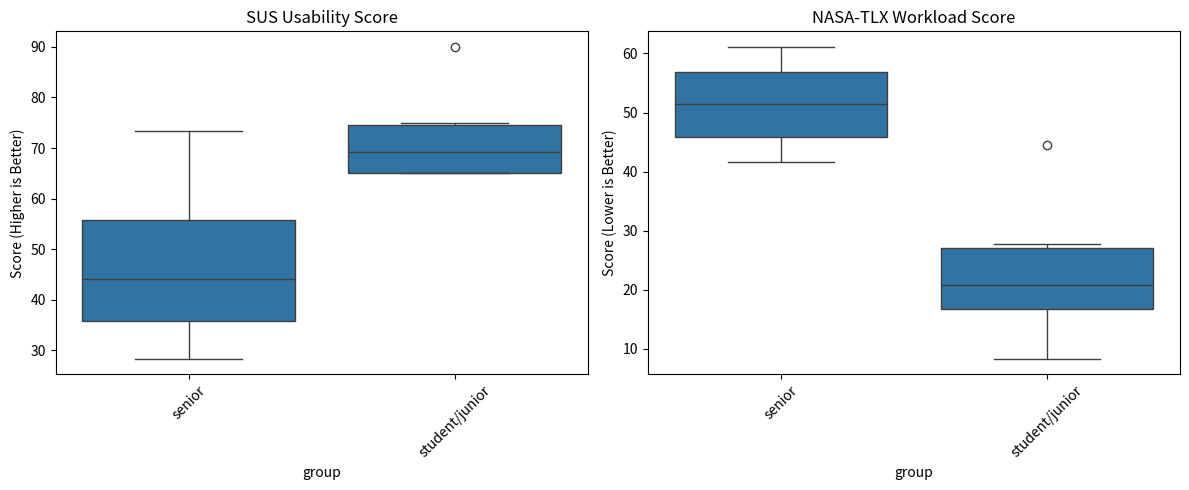

The matplotlib source for this figure:
#!/usr/bin/env python3
"""
Developer Cohort Tool Usability Analysis - Wilcoxon Rank-Sum Test Version
Groups: student/junior vs senior
"""

import pandas as pd
import numpy as np
import matplotlib.pyplot as plt
import seaborn as sns
from scipy.stats import ranksums

# 데이터 준비
data = {
    'P3': ['senior', [5, 2, 6, 7, 3, 6, 2, 6, 1, 7, 6, 2, 2, 2, 6, 7]],
    'P10': ['student', [5, 2, 5, 3, 3, 2, 6, 2, 5, 4, 6, 2, 6, 2, 4, 3]],
    'P12': ['student', [3, 1, 3, 6, 3, 4, 4, 5, 4, 2, 5, 2, 5, 3, 5, 2]],
    'P4': ['senior', [5, 4, 1, 2, 6, 6, 2, 6, 2, 4, 2, 1, 2, 6, 2, 6]],
    'P6': ['junior', [1, 1, 1, 4, 3, 2, 5, 3, 3, 2, 4, 2, 5, 1, 4, 4]],
    'P2': ['senior', [6, 4, 3, 3, 6, 2, 5, 2, 6, 1, 2, 2, 7, 3, 4, 2]],
    'P9': ['junior', [2, 1, 3, 5, 4, 2, 4, 3, 5, 2, 4, 2, 5, 2, 3, 3]],
    'P1': ['senior', [3, 6, 2, 4, 2, 4, 3, 6, 6, 3, 2, 2, 5, 2, 2, 5]],
    'P7': ['junior', [2, 2, 2, 6, 2, 2, 6, 5, 5, 2, 5, 2, 6, 2, 6, 2]],
    'P8': ['junior', [1, 1, 1, 7, 3, 2, 6, 2, 6, 1, 7, 1, 7, 2, 5, 1]]
}


def calculate_sus(responses):
    """Compute SUS score (7-point Likert version)"""
    sus_part = responses[6:16]  # SUS 10 items
    score = 0
    for i, val in enumerate(sus_part):
        if i % 2 == 0:  # positive statement
            score += val - 1          # 0‒6
        else:  # negative statement (reverse-scored)
            score += 7 - val          # 0‒6
    scaling_factor = 100 / (len(sus_part) * 6)  # 10*6 = 60 → 100-point scale
    return score * scaling_factor

def calculate_nasa_tlx(responses):
    """Compute NASA-TLX workload score"""
    tlx_part = responses[:6]  # NASA-TLX 6개 질문
    normalized = [(x-1)/6*100 for x in tlx_part]
    normalized[3] = 100 - normalized[3]  # 성과는 역점수
    return sum(normalized) / len(normalized)

def main():
    print("📊 Developer Cohort Analysis - Wilcoxon Rank-Sum Test")
    print("=" * 50)
    
    # DataFrame 생성
    df_data = []
    for participant, (cohort, responses) in data.items():
        # student와 junior를 하나의 그룹으로 통합
        group = 'student/junior' if cohort in ['student', 'junior'] else 'senior'
        df_data.append({
            'participant': participant,
            'original_cohort': cohort,
            'group': group,
            'sus': calculate_sus(responses),
            'nasa_tlx': calculate_nasa_tlx(responses),
        })
    
    df = pd.DataFrame(df_data)
    
    # 기본 통계
    print("\n📈 Group Statistics:")
    print("Mean values:")
    summary_mean = df.groupby('group')[['sus', 'nasa_tlx']].mean().round(1)
    print(summary_mean)
    
    print("\nStandard Deviation values:")
    summary_std = df.groupby('group')[['sus', 'nasa_tlx']].std().round(2)
    print(summary_std)
    
    print("\n📊 Group Counts:")
    group_counts = df.groupby('group').size()
    for group, count in group_counts.items():
        print(f"  {group}: {count} participants")
    
    # 그룹별 데이터 분리
    student_junior_sus = df[df['group'] == 'student/junior']['sus']
    senior_sus = df[df['group'] == 'senior']['sus']
    
    student_junior_tlx = df[df['group'] == 'student/junior']['nasa_tlx']
    senior_tlx = df[df['group'] == 'senior']['nasa_tlx']
    
    # Wilcoxon Rank-Sum Test (Mann-Whitney U test)
    print("\n📊 Wilcoxon Rank-Sum Test Results:")
    print("-" * 35)
    
    # SUS 점수 비교
    stat_sus, p_sus = ranksums(student_junior_sus, senior_sus)
    print(f"\n🎯 SUS Usability Score:")
    print(f"  Student/Junior: mean={student_junior_sus.mean():.1f}, std={student_junior_sus.std():.2f}")
    print(f"  Senior: mean={senior_sus.mean():.1f}, std={senior_sus.std():.2f}")
    print(f"  Z-statistic: {stat_sus:.3f}")
    print(f"  p-value: {p_sus:.3f}")
    print(f"  Result: {'Significant ✓' if p_sus < 0.05 else 'Not Significant ✗'}")
    if p_sus < 0.05:
        winner = 'Student/Junior' if student_junior_sus.mean() > senior_sus.mean() else 'Senior'
        print(f"  Winner: {winner} group has significantly higher SUS scores")
    
    # NASA-TLX 점수 비교
    stat_tlx, p_tlx = ranksums(student_junior_tlx, senior_tlx)
    print(f"\n💪 NASA-TLX Workload Score:")
    print(f"  Student/Junior: mean={student_junior_tlx.mean():.1f}, std={student_junior_tlx.std():.2f}")
    print(f"  Senior: mean={senior_tlx.mean():.1f}, std={senior_tlx.std():.2f}")
    print(f"  Z-statistic: {stat_tlx:.3f}")
    print(f"  p-value: {p_tlx:.3f}")
    print(f"  Result: {'Significant ✓' if p_tlx < 0.05 else 'Not Significant ✗'}")
    if p_tlx < 0.05:
        winner = 'Student/Junior' if student_junior_tlx.mean() < senior_tlx.mean() else 'Senior'
        print(f"  Winner: {winner} group has significantly lower workload")
    
    # 개별 참가자 상세 정보
    print(f"\n👤 Individual Participant Details:")
    df_sorted = df.sort_values('sus', ascending=False)  # SUS 점수로 정렬
    for i, row in df_sorted.iterrows():
        emoji = "🎓" if row['group'] == 'student/junior' else "👔"
        print(f"  {i+1}. {row['participant']} {emoji} ({row['original_cohort']}) - SUS: {row['sus']:.1f}, NASA-TLX: {row['nasa_tlx']:.1f}")
    
    # 시각화
    fig, axes = plt.subplots(1, 2, figsize=(12, 5))
    
    # SUS 점수
    sns.boxplot(data=df, x='group', y='sus', ax=axes[0])
    axes[0].set_title('SUS Usability Score')
    axes[0].set_ylabel('Score (Higher is Better)')
    axes[0].tick_params(axis='x', rotation=45)
    
    # NASA-TLX 워크로드
    sns.boxplot(data=df, x='group', y='nasa_tlx', ax=axes[1])
    axes[1].set_title('NASA-TLX Workload Score')
    axes[1].set_ylabel('Score (Lower is Better)')
    axes[1].tick_params(axis='x', rotation=45)
    
    plt.tight_layout()
    plt.show()
    
    # 핵심 결론
    print(f"\n🎯 Key Findings:")
    
    # SUS 기반 결론
    sus_better = 'Student/Junior' if student_junior_sus.mean() > senior_sus.mean() else 'Senior'
    sus_worse = 'Senior' if sus_better == 'Student/Junior' else 'Student/Junior'
    print(f"  • Usability (SUS): {sus_better} group had better usability scores")
    
    # NASA-TLX 기반 결론
    tlx_better = 'Student/Junior' if student_junior_tlx.mean() < senior_tlx.mean() else 'Senior'
    tlx_worse = 'Senior' if tlx_better == 'Student/Junior' else 'Student/Junior'
    print(f"  • Workload (NASA-TLX): {tlx_better} group had lower workload")
    
    # 통계적 유의성
    if p_sus < 0.05:
        print(f"  • SUS difference is statistically significant (p={p_sus:.3f})")
    else:
        print(f"  • SUS difference is not statistically significant (p={p_sus:.3f})")
        
    if p_tlx < 0.05:
        print(f"  • NASA-TLX difference is statistically significant (p={p_tlx:.3f})")
    else:
        print(f"  • NASA-TLX difference is not statistically significant (p={p_tlx:.3f})")
    
    return df

if __name__ == "__main__":
    df = main()
